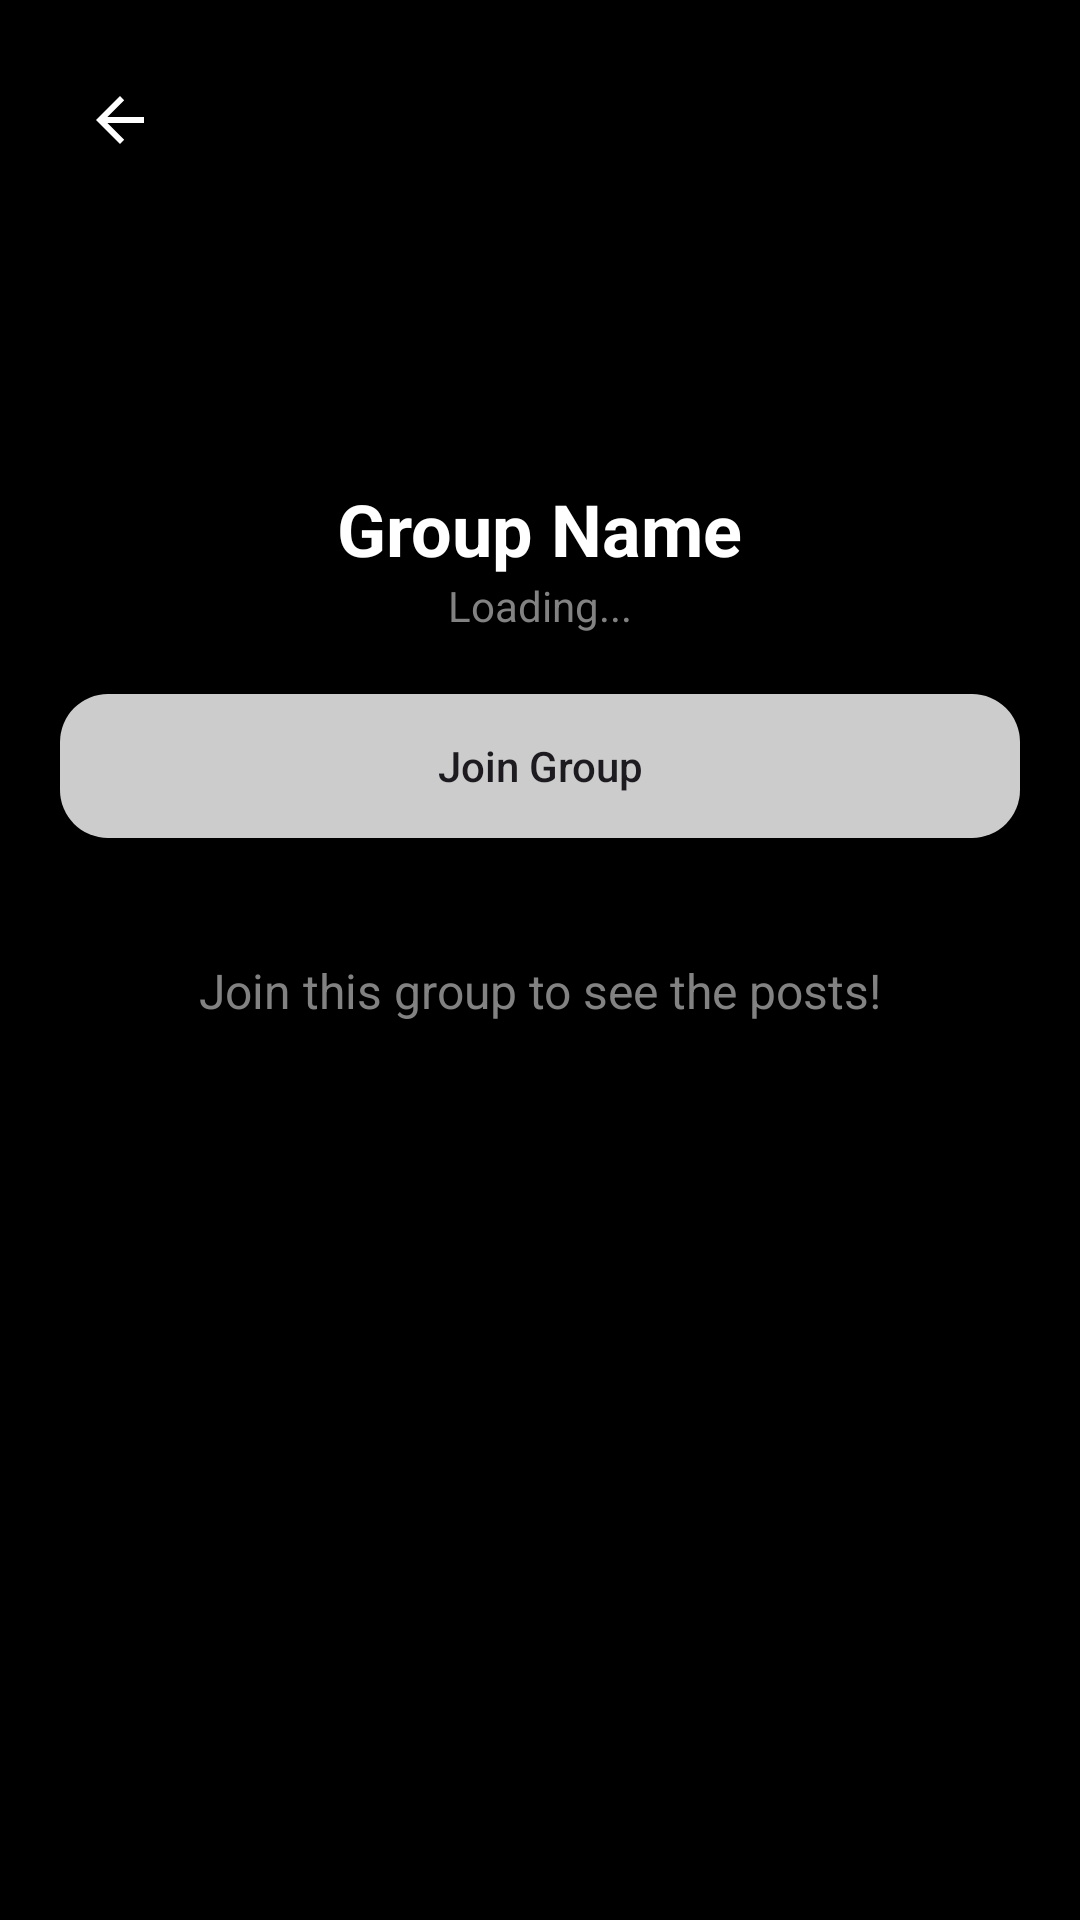

Write the Android layout XML for this screen, with the resource values it uses.
<!-- AndroidManifest.xml: application theme Theme.StayHealthyAP -->
<!-- res/layout/activity_group_detail.xml -->
<?xml version="1.0" encoding="utf-8"?>
<RelativeLayout xmlns:android="http://schemas.android.com/apk/res/android"
    xmlns:app="http://schemas.android.com/apk/res-auto"
    android:layout_width="match_parent"
    android:layout_height="match_parent"
    android:background="@color/black"
    android:fitsSystemWindows="true">

    <LinearLayout
        android:layout_width="match_parent"
        android:layout_height="match_parent"
        android:orientation="vertical"
        android:padding="20dp"
        android:layout_above="@+id/layoutInputArea">


        <ImageButton
            android:id="@+id/btnBack"
            android:layout_width="40dp"
            android:layout_height="40dp"
            android:background="@null"
            android:src="?attr/homeAsUpIndicator"
            app:tint="@color/white"/>

        <LinearLayout
            android:id="@+id/layoutGroupHeader"
            android:layout_width="match_parent"
            android:layout_height="wrap_content"
            android:orientation="vertical"
            android:gravity="center"
            android:clickable="true"
            android:focusable="true"
            android:background="?attr/selectableItemBackground">

            <ImageView
                android:layout_width="80dp"
                android:layout_height="80dp"
                android:layout_marginTop="10dp"
                android:src="@drawable/ic_run"
                app:tint="@color/white"/>

            <TextView
                android:id="@+id/tvGroupName"
                android:layout_width="wrap_content"
                android:layout_height="wrap_content"
                android:layout_marginTop="10dp"
                android:text="Group Name"
                android:textColor="@color/white"
                android:textSize="24sp"
                android:textStyle="bold"/>

            
            <TextView
                android:id="@+id/tvMemberCount"
                android:layout_width="wrap_content"
                android:layout_height="wrap_content"
                android:text="Loading..."
                android:textColor="#838282"/>
        </LinearLayout>

        
        <Button
            android:id="@+id/btnJoinGroup"
            android:layout_width="match_parent"
            android:layout_height="wrap_content"
            android:layout_marginTop="20dp"
            android:background="@drawable/btn_custom"
            android:text="Join Group"
            android:textAllCaps="false"/>

        <TextView
            android:id="@+id/tvHiddenText"
            android:layout_width="match_parent"
            android:layout_height="wrap_content"
            android:layout_marginTop="40dp"
            android:gravity="center"
            android:text="Join this group to see the posts!"
            android:textColor="#838282"
            android:textSize="16sp"/>

        
        <androidx.recyclerview.widget.RecyclerView
            android:id="@+id/rvGroupPosts"
            android:layout_width="match_parent"
            android:layout_height="wrap_content"
            android:layout_marginTop="20dp"
            android:visibility="gone"/>

    </LinearLayout>

    
    <LinearLayout
        android:id="@+id/layoutInputArea"
        android:layout_width="match_parent"
        android:layout_height="wrap_content"
        android:orientation="horizontal"
        android:layout_alignParentBottom="true"
        android:padding="10dp"
        android:background="#181818"
        android:visibility="gone"
        android:gravity="center_vertical">

        <EditText
            android:id="@+id/etPostInput"
            android:layout_width="0dp"
            android:layout_height="wrap_content"
            android:layout_weight="1"
            android:background="@drawable/edittext_style"
            android:hint="Type something..."
            android:textColor="@color/white"
            android:textColorHint="#838282"
            android:padding="10dp"
            android:textSize="14sp"/>

        <ImageButton
            android:id="@+id/btnSendPost"
            android:layout_width="40dp"
            android:layout_height="40dp"
            android:layout_marginLeft="10dp"
            android:background="@drawable/circle_bg"
            android:backgroundTint="#3AE0A6"
            android:src="@android:drawable/ic_menu_send"
            app:tint="@color/white"/>

    </LinearLayout>

</RelativeLayout>
<!-- resources referenced by this layout -->
<resources>
  <!-- drawable btn_custom (drawable) -->
  <?xml version="1.0" encoding="utf-8"?>
  <shape xmlns:android="http://schemas.android.com/apk/res/android">
      <corners android:radius="16dp"></corners>
      <solid android:color="#CCCCCC"></solid>
  </shape>
  <!-- drawable circle_bg (drawable) -->
  <?xml version="1.0" encoding="utf-8"?>
  <shape xmlns:android="http://schemas.android.com/apk/res/android"
      android:shape="oval">
  
      <solid android:color="#6B6B6B" />
  
  </shape>
  <!-- drawable edittext_style (drawable) -->
  <?xml version="1.0" encoding="utf-8"?>
  <shape xmlns:android="http://schemas.android.com/apk/res/android">
  
      <stroke
          android:width="2dp"
          android:color="#3FC8F2" />
  
      <corners android:radius="10dp"/>
  
      <padding
          android:left="10dp"
          android:right="10dp"
          android:top="10dp"
          android:bottom="10dp"/>
  
      <solid
          android:color="@color/black"/>
  
  </shape>
  <style name="Theme.StayHealthyAP" parent="Base.Theme.StayHealthyAP" />
  <style name="Base.Theme.StayHealthyAP" parent="Theme.Material3.DayNight.NoActionBar">
          
          
      </style>
  <!-- not gathered from this repository: default colours our renderer supplied (Android Studio template values) -->
  <color name="black">#FF000000</color>
  <color name="white">#FFFFFFFF</color>
</resources>
